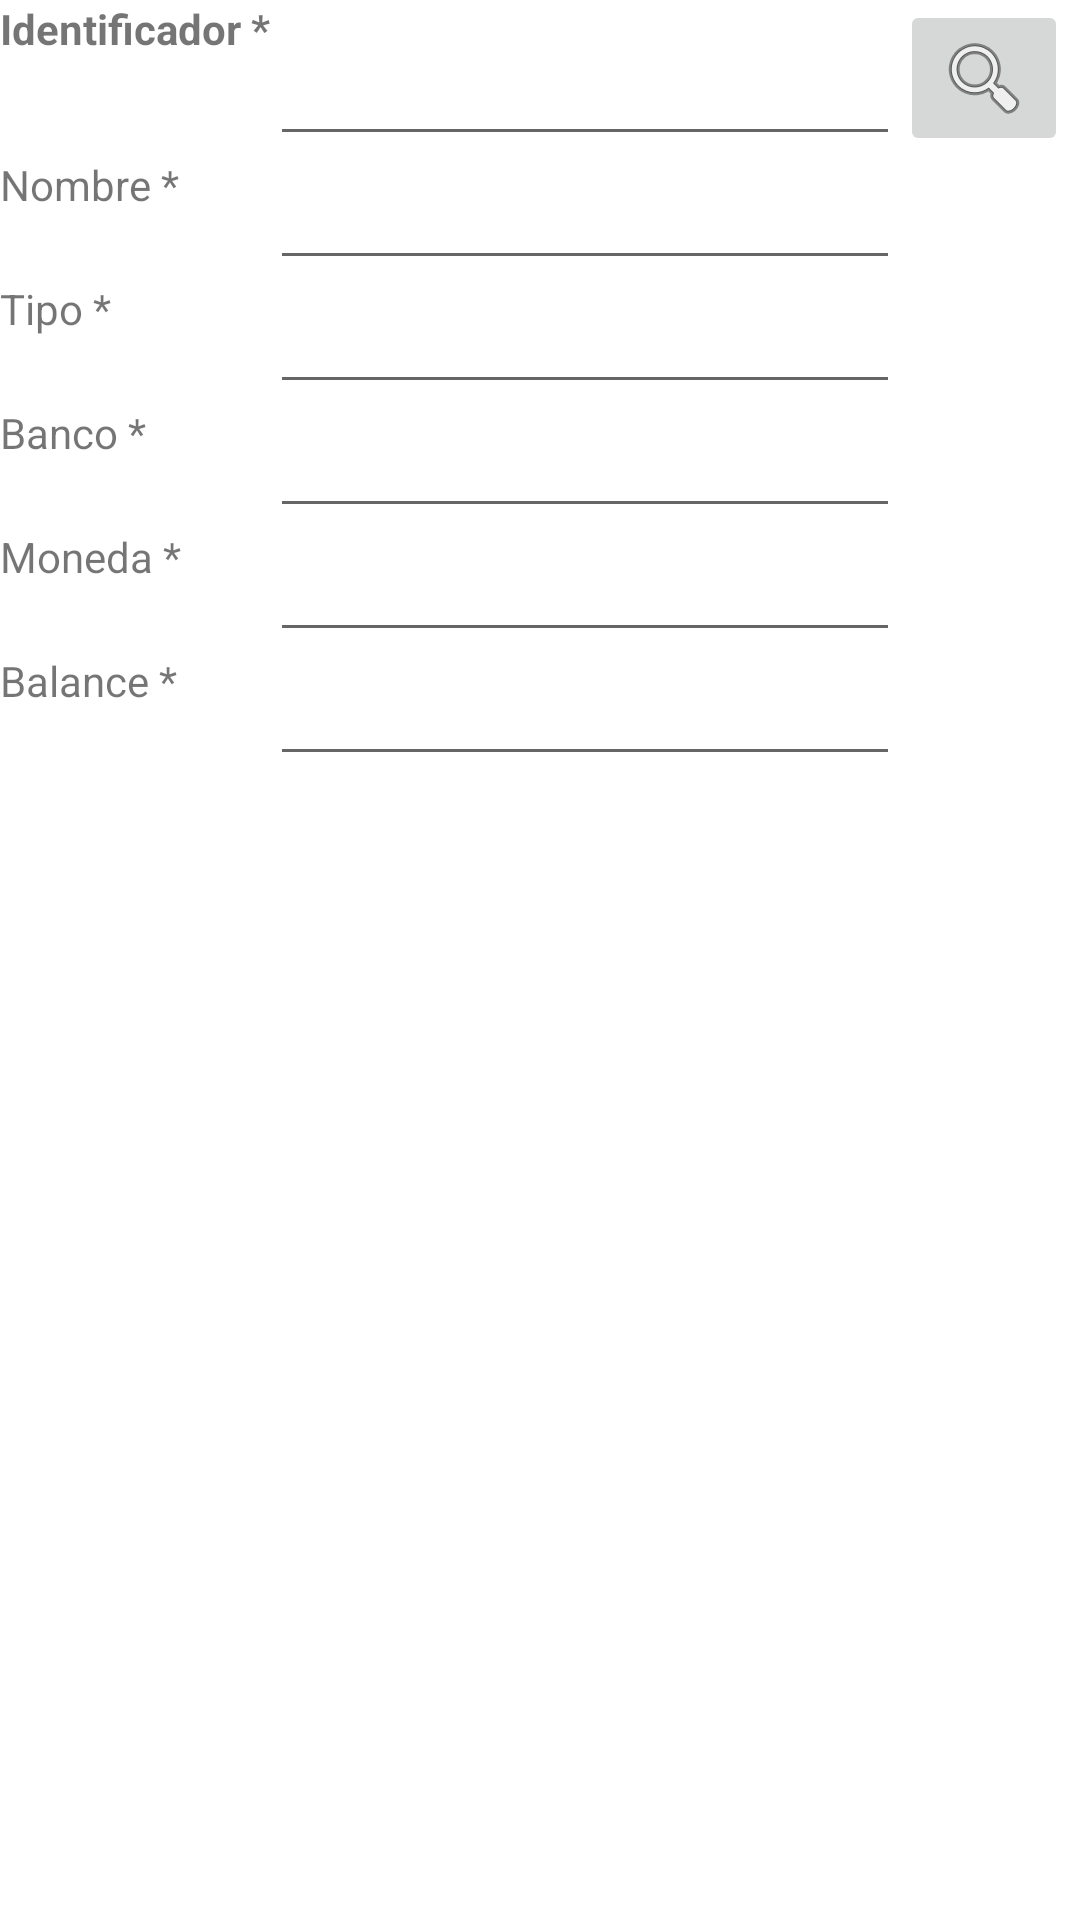

The Android layout XML behind this screen, and the referenced resources:
<!-- AndroidManifest.xml: application theme Theme.FinFlow -->
<!-- res/layout/activity_account.xml -->
<?xml version="1.0" encoding="utf-8"?>
<androidx.constraintlayout.widget.ConstraintLayout
    xmlns:android="http://schemas.android.com/apk/res/android"
    xmlns:app="http://schemas.android.com/apk/res-auto"
    xmlns:tools="http://schemas.android.com/tools"
    android:id="@+id/TableLayout_account"
    android:layout_width="match_parent"
    android:layout_height="match_parent"
    tools:context=".AccountActivity">

        <TableLayout
            android:layout_width="409dp"
            android:layout_height="729dp"
            tools:layout_editor_absoluteX="1dp"
            tools:layout_editor_absoluteY="1dp">

            <TableRow
                android:layout_width="match_parent"
                android:layout_height="match_parent">

                <TextView
                    android:id="@+id/txtView_ID_account"
                    android:layout_width="match_parent"
                    android:layout_height="match_parent"
                    android:text="@string/TextID"
                    android:textStyle="bold"/>

                <EditText
                    android:id="@+id/txtID_account"
                    android:layout_width="match_parent"
                    android:layout_height="match_parent"
                    android:inputType="text" />

                <ImageButton
                    android:id="@+id/btnSearchId_account"
                    android:layout_width="match_parent"
                    android:layout_height="match_parent"
                    android:ems="10"
                    app:srcCompat="@android:drawable/ic_menu_search" />
            </TableRow>

            <TableRow
                android:layout_width="match_parent"
                android:layout_height="match_parent">

                <TextView
                    android:id="@+id/txtView_Name_account"
                    android:layout_width="match_parent"
                    android:layout_height="match_parent"
                    android:text="@string/TextName" />

                <EditText
                    android:id="@+id/txtName_account"
                    android:layout_width="match_parent"
                    android:layout_height="match_parent"
                    android:ems="10"
                    android:inputType="text" />
            </TableRow>

            <TableRow
                android:layout_width="match_parent"
                android:layout_height="match_parent">

                <TextView
                    android:id="@+id/txtView_Type_account"
                    android:layout_width="match_parent"
                    android:layout_height="match_parent"
                    android:text="@string/TextType" />

                <EditText
                    android:id="@+id/txtType_account"
                    android:layout_width="match_parent"
                    android:layout_height="match_parent"
                    android:ems="10"
                    android:inputType="text" />
            </TableRow>

            <TableRow
                android:layout_width="match_parent"
                android:layout_height="match_parent">

                <TextView
                    android:id="@+id/txtView_Bank_account"
                    android:layout_width="match_parent"
                    android:layout_height="match_parent"
                    android:text="@string/TextBank" />

                <EditText
                    android:id="@+id/txtBank_account"
                    android:layout_width="match_parent"
                    android:layout_height="match_parent"
                    android:ems="10"
                    android:inputType="text" />
            </TableRow>

            <TableRow
                android:layout_width="match_parent"
                android:layout_height="match_parent">

                <TextView
                    android:id="@+id/txtView_Currency_account"
                    android:layout_width="match_parent"
                    android:layout_height="match_parent"
                    android:text="@string/TextCurrency" />

                <EditText
                    android:id="@+id/txtCurrency_account"
                    android:layout_width="match_parent"
                    android:layout_height="match_parent"
                    android:ems="10"
                    android:inputType="text" />
            </TableRow>

            <TableRow
                android:layout_width="match_parent"
                android:layout_height="match_parent">

                <TextView
                    android:id="@+id/txtView_Balance_account"
                    android:layout_width="match_parent"
                    android:layout_height="match_parent"
                    android:text="@string/TextBalance" />

                <EditText
                    android:id="@+id/txtBalance_account"
                    android:layout_width="match_parent"
                    android:layout_height="match_parent"
                    android:ems="10"
                    android:inputType="text" />
            </TableRow>

        </TableLayout>

</androidx.constraintlayout.widget.ConstraintLayout>
<!-- resources referenced by this layout -->
<resources>
  <string name="TextBalance">Balance *</string>
  <string name="TextBank">Banco *</string>
  <string name="TextCurrency">Moneda *</string>
  <string name="TextID">Identificador *</string>
  <string name="TextName">Nombre *</string>
  <string name="TextType">Tipo *</string>
  <style name="Theme.FinFlow" parent="Base.Theme.FinFlow" />
  <style name="Base.Theme.FinFlow" parent="Theme.MaterialComponents.DayNight.DarkActionBar">
      
      
  </style>
</resources>
